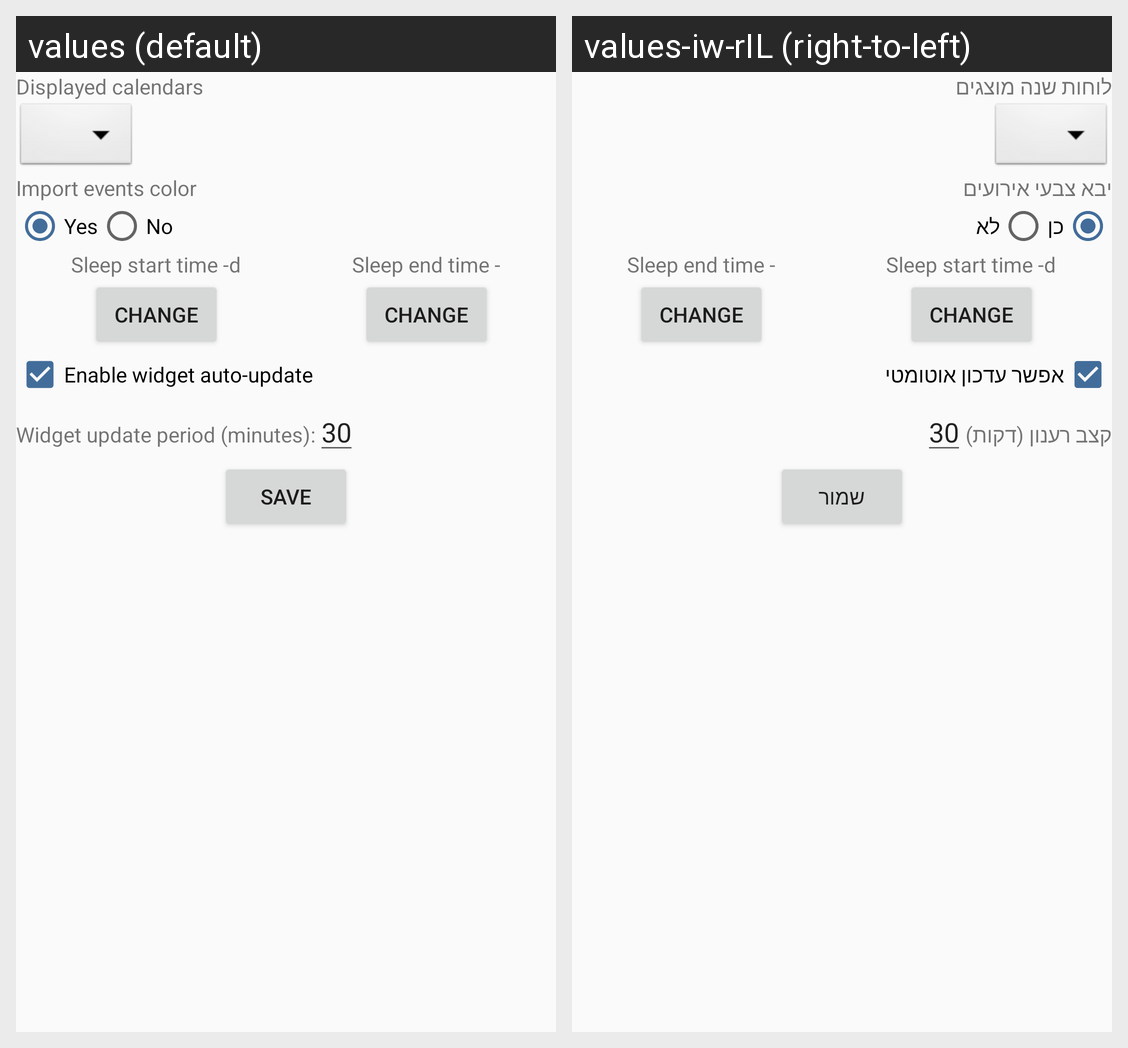

For this localized Android screen grid, give each drawn string resource with its value in every locale shown.
Android screen res/layout/activity_widget_configuration.xml rendered under 2 locales, left to right: values (default), values-iw-rIL (right-to-left). Device: Nexus 5 (rendered at 1080×1920; each locale shown at half size, 540×960, under a caption strip naming it); theme AppTheme.
Strings drawn on this screen, with the default value and each locale's value (text and hints the layout hard-codes, and strings that could not be matched under every locale, appear in the picture but are not listed):

calendars_chooser
  values: Displayed calendars
  values-iw-rIL: לוחות שנה מוצגים

colors_chooser
  values: Import events color
  values-iw-rIL: יבא צבעי אירועים

use_calendar_color
  values: Yes
  values-iw-rIL: כן

use_default_color
  values: No
  values-iw-rIL: לא

sleep_start
  values: Sleep start time -d
  values-iw-rIL: Sleep start time -d  [not translated; the default value is used]

change
  values: Change
  values-iw-rIL: Change  [not translated; the default value is used]

sleep_end
  values: Sleep end time -
  values-iw-rIL: Sleep end time -  [not translated; the default value is used]

auto_update_enabled
  values: Enable widget auto-update
  values-iw-rIL: אפשר עדכון אוטומטי

update_period_label
  values: Widget update period (minutes):
  values-iw-rIL: קצב רענון (דקות)

update_period_default
  values: 30
  values-iw-rIL: 30  [not translated; the default value is used]

save_button
  values: Save
  values-iw-rIL: שמור
